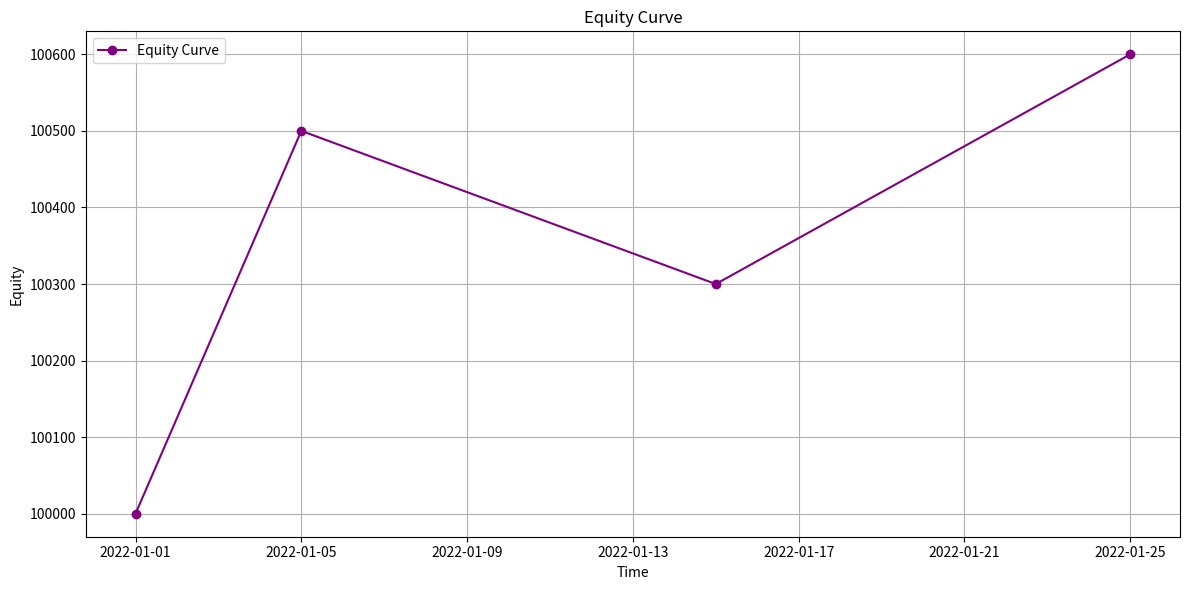

The matplotlib source for this figure:
#!/usr/bin/env python3
import matplotlib.pyplot as plt
import pandas as pd
import numpy as np

def plot_equity_curve(trades: pd.DataFrame, initial_capital: float = 100000):
    """
    Plot the equity curve based on executed trades.
    
    Expects trades DataFrame to contain:
      - 'entry_time' (datetime of trade entry)
      - 'exit_time' (datetime of trade exit)
      - 'profit' (profit or loss from the trade)
    
    The function simulates the equity curve by starting with the initial capital
    and adding each trade's profit sequentially. The exit times are used as x-axis.
    """
    if trades.empty:
        print("No trades available to plot equity curve.")
        return

    # Ensure trades are sorted by exit time
    trades = trades.sort_values('exit_time').reset_index(drop=True)

    # Initialize equity curve list with starting capital
    equity = [initial_capital]
    times = [trades.iloc[0]['entry_time']]
    
    # Update equity based on trade profits
    for _, trade in trades.iterrows():
        equity.append(equity[-1] + trade['profit'])
        times.append(trade['exit_time'])
    
    equity_df = pd.DataFrame({
        'time': times,
        'equity': equity
    })

    # Plot the equity curve
    plt.figure(figsize=(12, 6))
    plt.plot(equity_df['time'], equity_df['equity'], marker='o', label='Equity Curve', color='purple')
    plt.xlabel("Time")
    plt.ylabel("Equity")
    plt.title("Equity Curve")
    plt.legend()
    plt.grid(True)
    plt.tight_layout()
    plt.show()

if __name__ == "__main__":
    # Example usage with dummy trades:
    from datetime import datetime, timedelta

    # Create sample trades data
    trades_data = [
        {
            'entry_time': datetime(2022, 1, 1),
            'exit_time': datetime(2022, 1, 5),
            'profit': 500
        },
        {
            'entry_time': datetime(2022, 1, 10),
            'exit_time': datetime(2022, 1, 15),
            'profit': -200
        },
        {
            'entry_time': datetime(2022, 1, 20),
            'exit_time': datetime(2022, 1, 25),
            'profit': 300
        }
    ]
    trades = pd.DataFrame(trades_data)
    plot_equity_curve(trades, initial_capital=100000)
